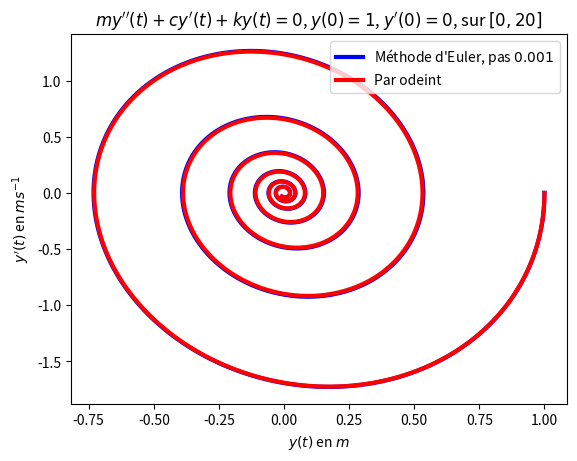

Write Python code to recreate this figure.
import matplotlib.pyplot as plt
from numpy import linspace, array
from scipy.integrate import odeint

m = 250
omega = 1
k = 1000
c = 100
y0,yp0 = 1,0
a,b = 0,20

def F(X,t):
    y,yp = X
    ypp = (-c*yp-k*y) / m
    return array([yp,ypp])
    
X0 = array([y0,yp0])# Condition initiale

def euler(F, a, b, y0, h):
    """Solution de y'=F(y,t) sur [a,b], y(a) = y0, pas h"""
    y = y0
    t = a
    les_y = [y0] # la liste des valeurs renvoyées
    les_t = [a]
    while t+h <= b:
        # Variant : floor((b-t)/h)
        # Invariant : au tour k, les_y = [y_0,...,y_k], les_t = [t_0,...,t_k]
        y = y + h * F(y, t)
        les_y.append(y)
        t = t + h
        les_t.append(t)
    return les_t, les_y

def trace_oscillations(h,nom_de_fichier):
    """Résout my''+cy'+ky=0, y(0) = 1, y'(0)=0 sur [0,20]
       par la méthode d'Euler, pas h"""
    les_t, les_X = euler(F, a, b, X0, h)
    plt.clf()
    les_y = [X[0] for X in les_X]
    x = linspace(a,b,1000)
    les_E = odeint(F,X0,x)
    les_e = [X[0] for X in les_E] 
    plt.plot(les_t,les_y,'-b',label="Méthode d'Euler, pas $"+str(h)+"$",linewidth=3)
    plt.plot(x,les_e,'-r',label='Par odeint',linewidth=3)
    plt.xlabel("$t$ en $s$")
    plt.ylabel("$y(t)$ en $m$")
    plt.legend()
    plt.title("$my''(t)+cy'(t)+ky(t)=0$, $y(0) = 1$, $y'(0) = 0$, sur $[0,20]$")
    plt.savefig(nom_de_fichier)
    
def trace_phase_oscillations(h,nom_de_fichier):
    """Résout my''+cy'+ky=0, y(0) = 1, y'(0)=0 sur [0,20]
       par la méthode d'Euler, pas h"""
    _, les_X = euler(F, a, b, X0, h)
    plt.clf()
    les_y = [X[0] for X in les_X]
    les_yp = [X[1] for X in les_X]
    x = linspace(a,b,1000)
    les_E = odeint(F,X0,x)
    les_e = [X[0] for X in les_E]
    les_ep = [X[1] for X in les_E] 
    plt.plot(les_y,les_yp,'-b',label="Méthode d'Euler, pas $"+str(h)+"$",linewidth=3)
    plt.plot(les_e,les_ep,'-r',label='Par odeint',linewidth=3)
    plt.xlabel("$y(t)$ en $m$")
    plt.ylabel("$y'(t)$ en $m s^{-1}$")
    plt.legend()
    plt.title("$my''(t)+cy'(t)+ky(t)=0$, $y(0) = 1$, $y'(0) = 0$, sur $[0,20]$")
    plt.savefig(nom_de_fichier)

if __name__ == '__main__':
    les_h  = [1, 0.1, 0.05, 0.01, 0.001]
    for i,h in enumerate(les_h) :
        trace_oscillations(h,'oscillations_pas_{}.png'.format(i))
    for i,h in enumerate(les_h) :
        trace_phase_oscillations(h,'phase_oscillations_pas_{}.png'.format(i))
